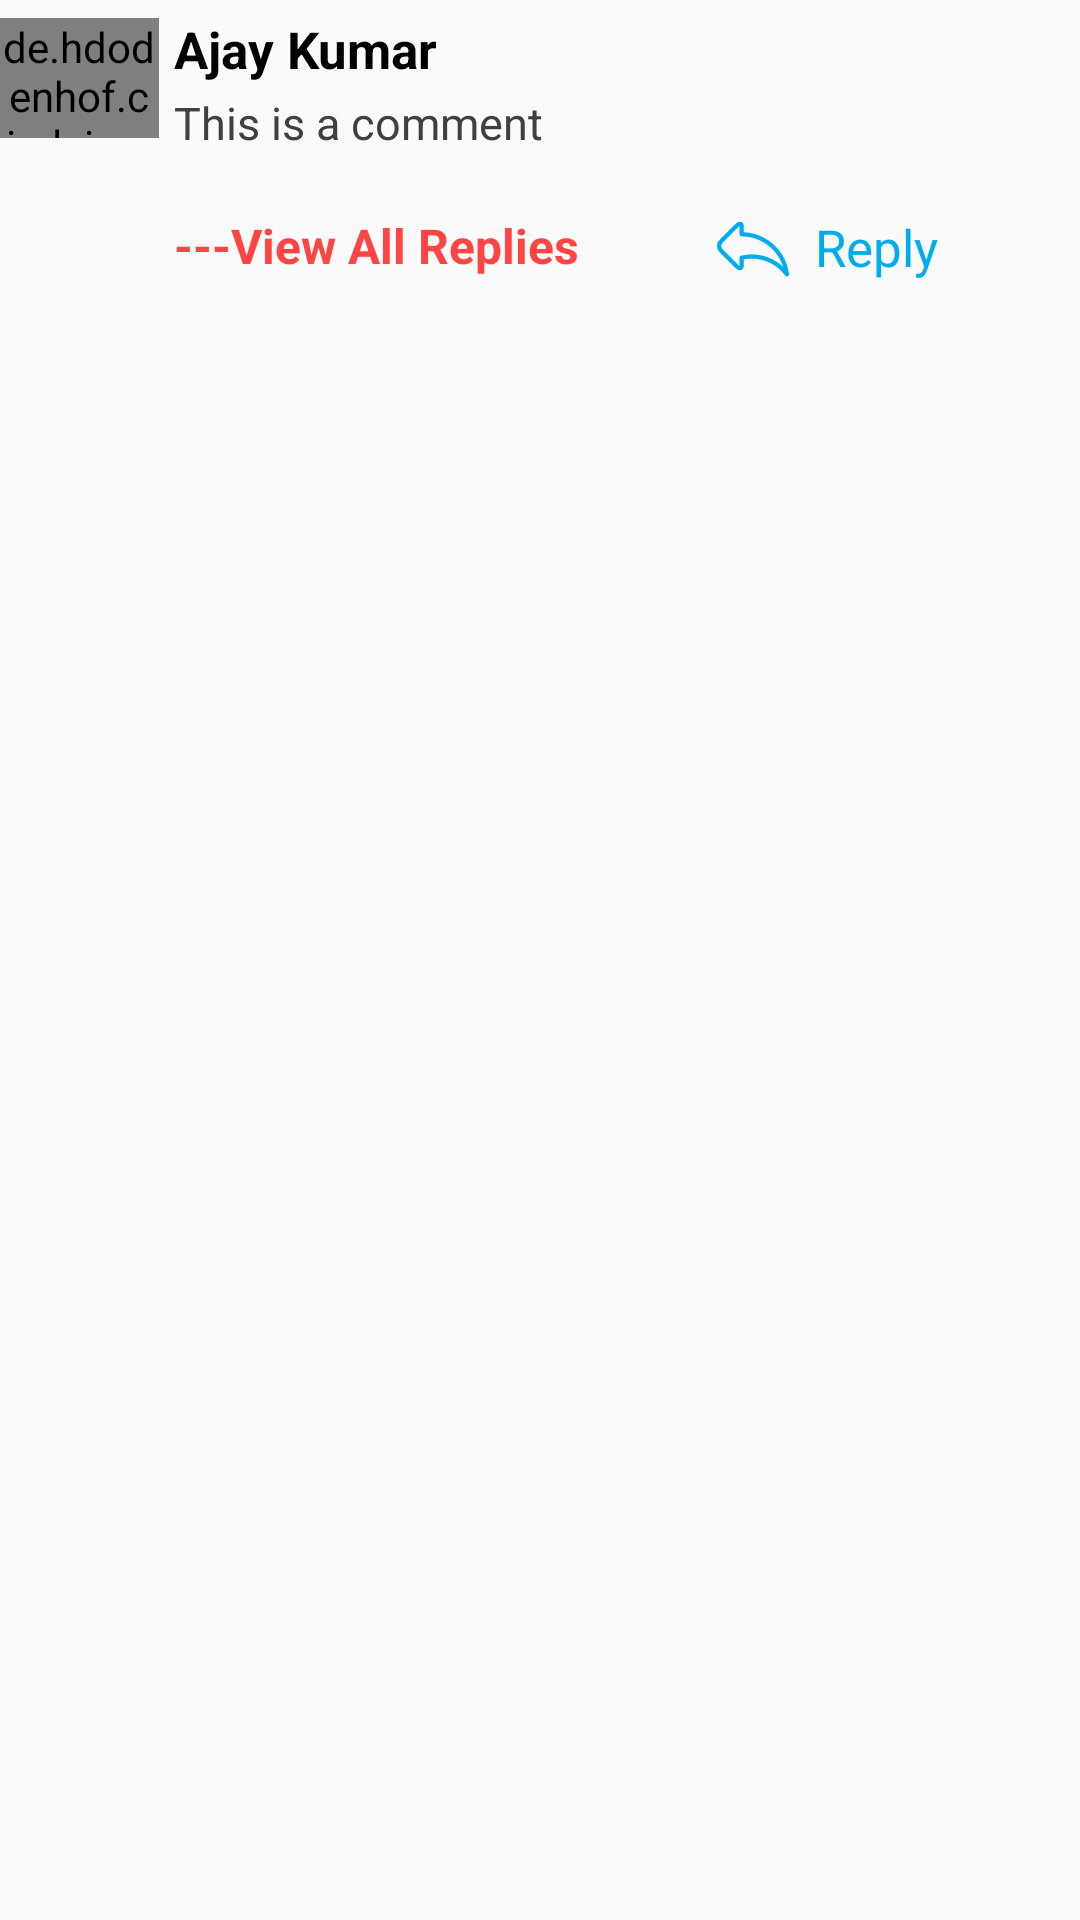

Write the Android layout XML for this screen, with the resource values it uses.
<!-- AndroidManifest.xml: application theme AppTheme -->
<!-- res/layout/indiview_post_comment.xml -->
<?xml version="1.0" encoding="utf-8"?>
<LinearLayout xmlns:android="http://schemas.android.com/apk/res/android"
    xmlns:app="http://schemas.android.com/apk/res-auto"
    android:layout_width="match_parent"
    android:layout_height="wrap_content"
    android:layout_marginStart="5dp"
    android:layout_marginEnd="5dp"
    android:orientation="horizontal">

    <de.hdodenhof.circleimageview.CircleImageView
        android:id="@+id/iv_profile_image"
        android:layout_width="0dp"
        android:layout_height="40dp"
        android:layout_alignParentTop="true"
        android:layout_centerHorizontal="true"
        android:layout_marginTop="6dp"
        android:layout_marginRight="5dp"
        android:layout_weight="0.15"
        android:src="@drawable/ic_usernew"
        app:civ_border_color="@color/smalldarkgrey"
        app:civ_border_width="0.5dp" />

    <LinearLayout
        android:layout_width="0dp"
        android:layout_height="wrap_content"
        android:layout_marginTop="5dp"
        android:layout_marginBottom="5dp"
        android:layout_weight="0.85"
        android:orientation="vertical">
        <LinearLayout
            android:layout_width="match_parent"
            android:layout_height="wrap_content"
            android:orientation="horizontal">
        <LinearLayout
            android:layout_width="0dp"
            android:layout_weight="0.9"
            android:layout_height="wrap_content"
            android:orientation="vertical">
        <LinearLayout
            android:layout_width="match_parent"
            android:layout_height="wrap_content"
            android:orientation="horizontal">

            <TextView
                android:id="@+id/username"
                android:layout_width="wrap_content"
                android:layout_height="wrap_content"
                android:text="Ajay Kumar"
                android:textColor="@android:color/black"
                android:textSize="17sp"
                android:textStyle="bold" />

            <TextView
                android:id="@+id/commentTime"
                android:layout_width="wrap_content"
                android:layout_height="wrap_content"
                android:textColor="@color/verydarkgrey"
                android:textSize="14sp" />
        </LinearLayout>

        <TextView
            android:id="@+id/comment_text"
            android:layout_width="match_parent"
            android:layout_height="wrap_content"
            android:layout_marginTop="3dp"
            android:paddingEnd="10dp"
            android:text="This is a comment"
            android:textColor="@color/verydarkgrey"
            android:textSize="15sp"
            android:autoLink="web" />
        </LinearLayout>
            <ImageView
                android:id="@+id/iv_delete_post"
                android:layout_width="0dp"
                android:layout_weight="0.1"
                android:paddingRight="10dp"
                android:paddingTop="5dp"
                android:background="?attr/selectableItemBackground"
                android:src="@drawable/ic_more_vert_black_24dp"
                android:layout_height="wrap_content" />
    </LinearLayout>
        <ImageView
            android:id="@+id/comment_image"
            android:layout_width="match_parent"
            android:layout_height="wrap_content"
            android:layout_marginTop="5dp"
            android:adjustViewBounds="true"
            android:scaleType="fitCenter"
            android:src="@drawable/loading_new" />

        <android.support.v7.widget.RecyclerView
            android:id="@+id/comments_recyclerview"
            android:layout_width="match_parent"
            android:layout_height="wrap_content" />

        <LinearLayout
            android:layout_width="match_parent"
            android:layout_height="wrap_content"
            android:layout_marginTop="10dp"
            android:orientation="horizontal">

            <TextView
                android:id="@+id/view_all_replies"
                android:layout_width="0dp"
                android:layout_height="wrap_content"
                android:layout_weight="0.6"
                android:text="---View All Replies"
                android:paddingTop="5dp"
                android:paddingBottom="5dp"
                android:textColor="#ff4444"
                android:textSize="16sp"
                android:textStyle="bold" />

            <TextView
                android:id="@+id/tv_reply_btn"
                android:layout_width="0dp"
                android:layout_height="wrap_content"
                android:layout_gravity="center_horizontal"
                android:layout_weight="0.4"
                android:text="  Reply"
                android:paddingTop="5dp"
                android:paddingBottom="5dp"
                android:drawableLeft="@drawable/ic_reply"
                android:textColor="@color/colorPrimary"
                android:textSize="17sp" />
        </LinearLayout>

    </LinearLayout>

</LinearLayout>
<!-- resources referenced by this layout -->
<resources>
  <color name="colorPrimary">#00acee</color>
  <color name="smalldarkgrey">#d0d0d0</color>
  <color name="verydarkgrey">#404040</color>
  <!-- drawable ic_reply (drawable) -->
  <vector android:height="24dp" android:viewportHeight="511"
      android:viewportWidth="511.9997" android:width="24dp" xmlns:android="http://schemas.android.com/apk/res/android">
      <path android:fillColor="@color/colorPrimary" android:pathData="m511.887,433.609c-20.137,-164.457 -156.879,-289.668 -321.152,-296.895v-37.066c0,-28.156 -15.34,-38.148 -28.473,-38.148 -9.566,0 -19.27,4.852 -28.832,14.414l-115.934,115.934c-23.328,23.328 -23.328,61.285 0,84.613l115.934,115.934c9.563,9.563 19.266,14.414 28.832,14.414 13.133,0 28.473,-9.992 28.473,-38.148v-39.637c18.688,-3.648 37.629,-5.492 56.465,-5.492 93.496,0 182.355,45.145 237.699,120.762 2.891,3.945 7.43,6.141 12.109,6.141 1.844,0 3.715,-0.344 5.512,-1.055 6.348,-2.512 10.199,-8.992 9.367,-15.77zM396.383,329.832c-45.734,-23.746 -97.32,-36.293 -149.184,-36.293 -25.051,0 -50.254,2.953 -74.914,8.785 -6.766,1.602 -11.543,7.645 -11.543,14.594v51.742c0,3.148 -0.313,5.449 -0.668,7.012 -1.359,-0.852 -3.207,-2.258 -5.434,-4.488l-115.938,-115.93c-11.633,-11.637 -11.633,-30.563 0,-42.199l115.934,-115.934c2.23,-2.227 4.074,-3.637 5.438,-4.488 0.355,1.566 0.668,3.863 0.668,7.016v51.738c0,8.281 6.715,14.996 14.996,14.996 136.75,0 254.969,89.766 294.582,216.188 -22.074,-20.918 -47.035,-38.77 -73.938,-52.738zM396.383,329.832"/>
  </vector>
  <style name="AppTheme" parent="Theme.AppCompat.Light.NoActionBar">
          
          <item name="colorPrimary">@color/colorPrimary</item>
          <item name="colorPrimaryDark">@color/colorPrimaryDark</item>
          <item name="colorAccent">@color/colorAccent</item>
          <item name="android:windowTranslucentStatus">true</item>
          <item name="android:windowTranslucentNavigation">true</item>
      </style>
  <color name="colorPrimaryDark">#d1cfcf</color>
  <color name="colorAccent">#D81B60</color>
</resources>
